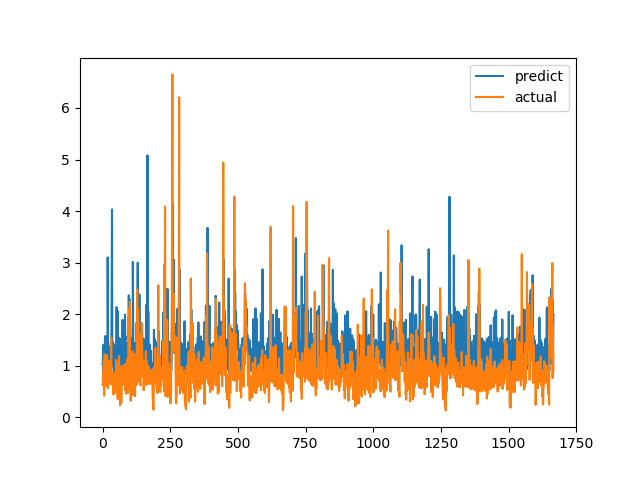

Data behind this chart, as committed beside it:
predict, actual
1.029, 0.6238
1.032, 0.6915
1.393, 0.8558
0.8901, 0.7094
1.405, 1.015
1.254, 1.116
1.13, 0.4183
1.059, 1.002
1.096, 1.219
1.553, 1.143
1.576, 0.6528
1.573, 0.6747
1.472, 0.601
1.016, 0.6695
1.42, 0.6538
0.9549, 0.7814
0.949, 1.206
1.105, 0.8469
1.09, 0.8286
3.101, 0.6482
1.996, 0.5624
0.944, 0.7183
1.379, 1.1
1.068, 0.9542
1.086, 0.729
0.9247, 0.6694
1.056, 0.8631
0.9895, 0.6465
1.015, 0.8223
1.038, 0.9236
1.069, 0.8301
1.458, 1.067
1.119, 1.546
1.673, 0.6827
2.812, 0.6386
4.033, 0.6464
1.363, 0.6881
0.9954, 0.7274
1.439, 0.65
1.454, 0.8694
1.42, 0.4409
0.9769, 0.4519
0.8786, 0.7575
1.303, 0.4952
0.9412, 0.6851
1.391, 0.7244
1.37, 0.8654
1.026, 0.74
1.033, 0.8071
1.048, 0.8204
1.056, 1.114
1.11, 1.109
2.135, 0.4751
1.052, 1.039
1.116, 0.9458
2.065, 0.7878
1.511, 0.3505
1.379, 0.9368
1.043, 0.9868
1.06, 0.647
... 1,607 more rows
